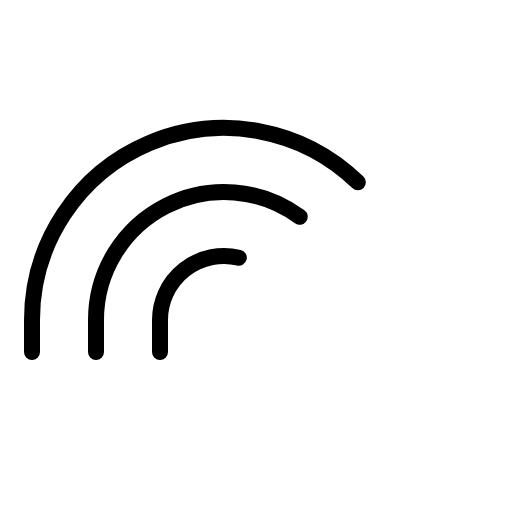
t = 0.00 s
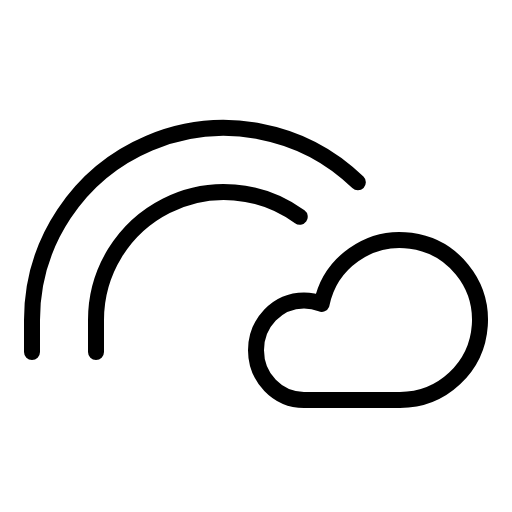
t = 0.90 s
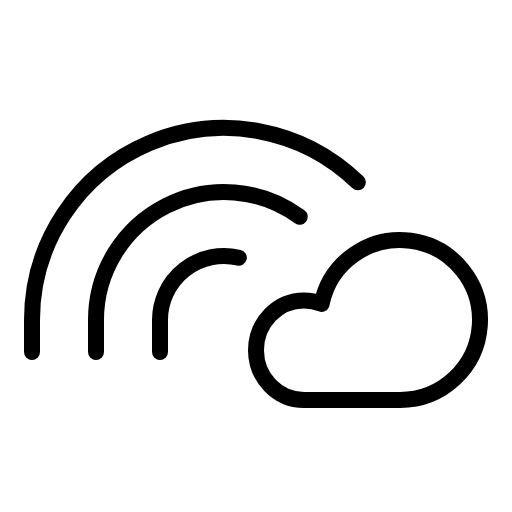
t = 1.28 s
t = 1.65 s: frame unchanged from t = 1.28 s, image omitted
t = 2.03 s: frame unchanged from t = 1.28 s, image omitted

The animated SVG that drew these frames (rendered in a browser with its animation timeline set to each time). Animation: 1 CSS @keyframes rule; one cycle of 2.40 s, repeats indefinitely.

<svg xmlns="http://www.w3.org/2000/svg" viewBox="0 0 256 256">
  <style>
    .draw-line {
      stroke-dasharray: 2000;
      stroke-dashoffset: 0;
    }
    svg:hover .draw-line {
      animation: phosphor-draw-in 1.5s ease-in-out infinite;
    }
    @keyframes phosphor-draw-in {
      0%   { stroke-dashoffset: 2000; }
      100% { stroke-dashoffset: 0; }
    }
  </style><rect width="256" height="256" fill="none"/><path d="M152,200c-13.25,0-24-11.14-24-24.89s10.75-24.89,24-24.89a23.33,23.33,0,0,1,8.81,1.73h0A40,40,0,1,1,200,200Z" fill="none" stroke="currentColor" stroke-linecap="round" stroke-linejoin="round" stroke-width="8" class="draw-line" pathLength="1" style="animation-delay: 0s"/><path d="M16,176V160A96,96,0,0,1,178.93,91.17" fill="none" stroke="currentColor" stroke-linecap="round" stroke-linejoin="round" stroke-width="8" class="draw-line" pathLength="1" style="animation-delay: 0.3s"/><path d="M48,176V160a64,64,0,0,1,101.87-51.6" fill="none" stroke="currentColor" stroke-linecap="round" stroke-linejoin="round" stroke-width="8" class="draw-line" pathLength="1" style="animation-delay: 0.6s"/><path d="M80,176V160a32,32,0,0,1,39.42-31.13" fill="none" stroke="currentColor" stroke-linecap="round" stroke-linejoin="round" stroke-width="8" class="draw-line" pathLength="1" style="animation-delay: 0.9s"/></svg>
